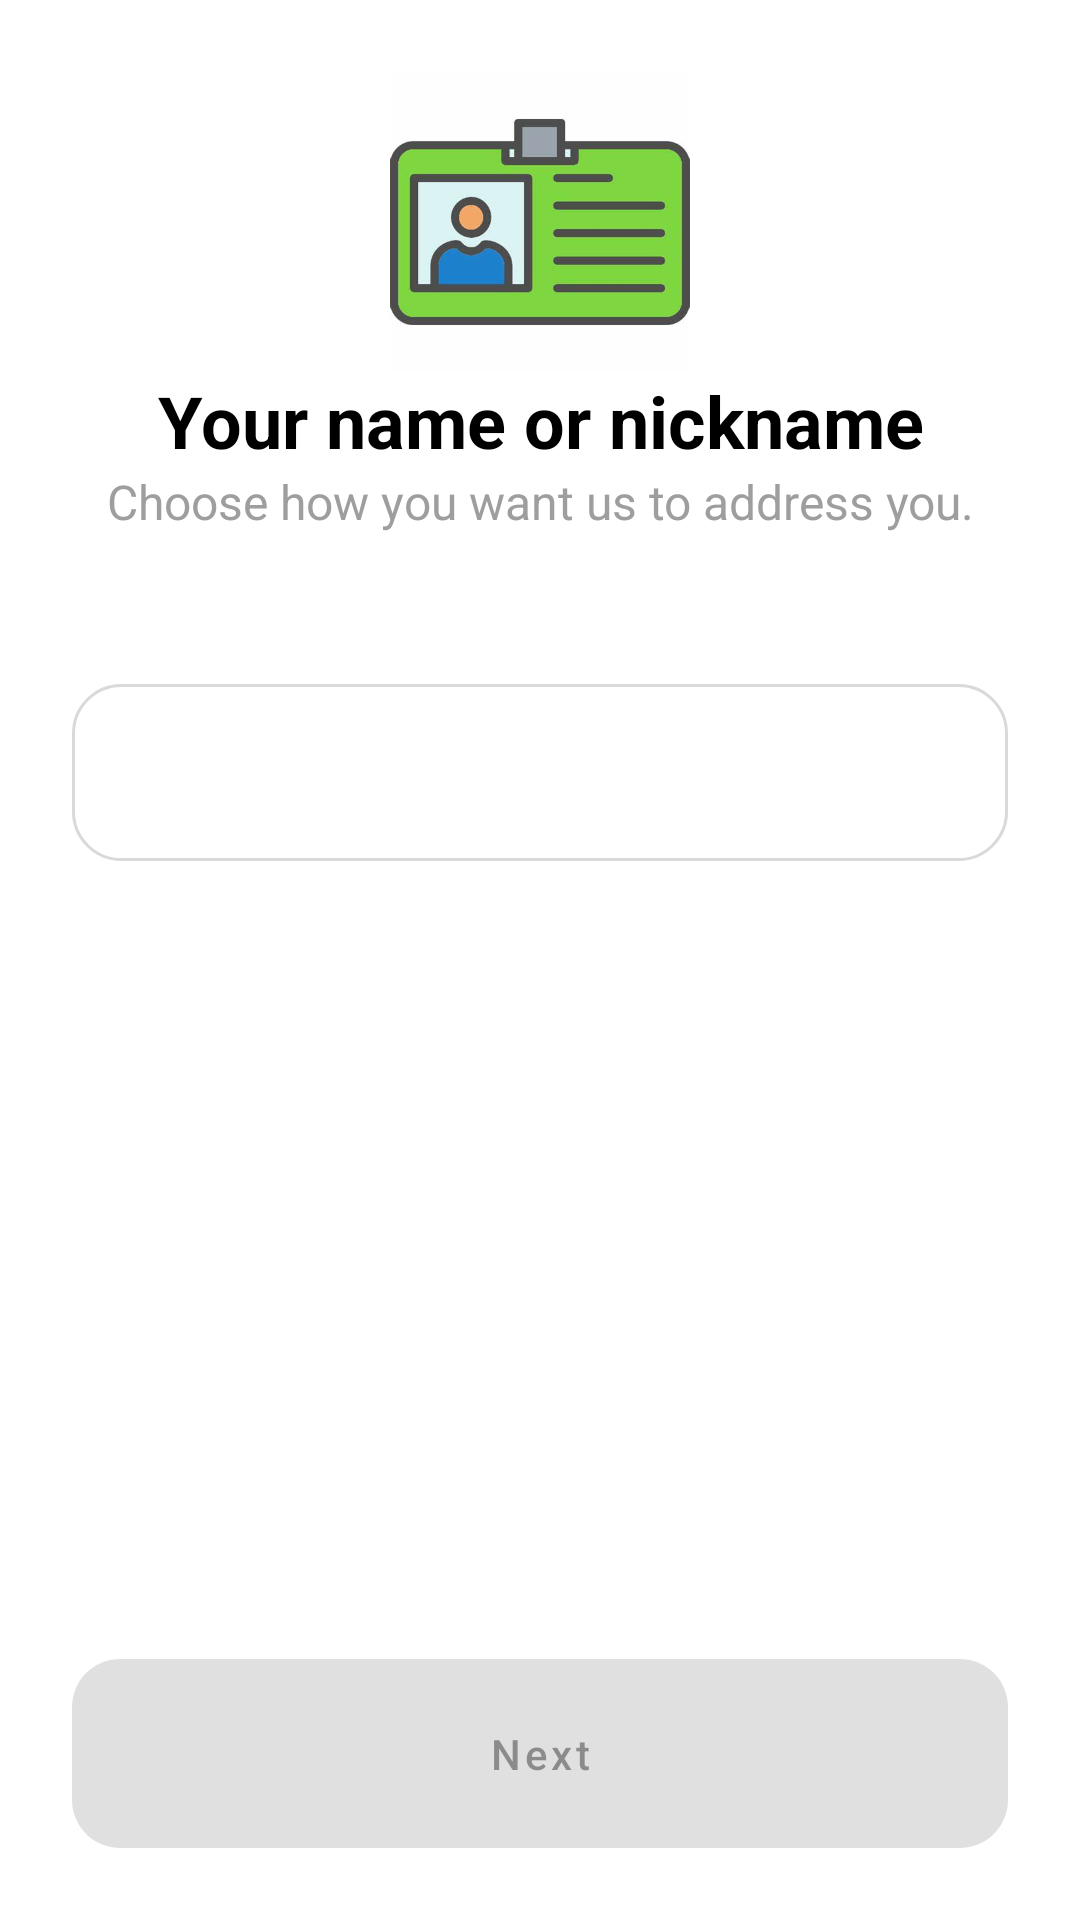

Reconstruct the res/layout file that produces this screen, plus the resources it refers to.
<!-- AndroidManifest.xml: application theme Theme.AppHealthyManagement -->
<!-- res/layout/fragment_full_name.xml -->
<?xml version="1.0" encoding="utf-8"?>
<androidx.constraintlayout.widget.ConstraintLayout xmlns:android="http://schemas.android.com/apk/res/android"
    xmlns:app="http://schemas.android.com/apk/res-auto"
    android:layout_width="match_parent"
    android:layout_height="match_parent">
    <ImageView
        android:layout_width="100dp"
        android:layout_height="100dp"
        android:src="@drawable/ic_card"
        app:layout_constraintStart_toStartOf="parent"
        app:layout_constraintEnd_toEndOf="parent"
        app:layout_constraintTop_toTopOf="parent"
        android:id="@+id/img_card"
        android:layout_marginTop="24dp"/>
    <TextView
        android:layout_width="0dp"
        android:layout_height="wrap_content"
        app:layout_constraintStart_toStartOf="parent"
        app:layout_constraintEnd_toEndOf="parent"
        app:layout_constraintTop_toBottomOf="@id/img_card"
        android:text="Your name or nickname"
        android:textSize="24sp"
        android:id="@+id/tv_title"
        android:textStyle="bold"
        android:textColor="@color/black"
        android:gravity="center"/>
    <TextView
        android:layout_width="0dp"
        android:layout_height="wrap_content"
        app:layout_constraintStart_toStartOf="parent"
        app:layout_constraintEnd_toEndOf="parent"
        app:layout_constraintTop_toBottomOf="@id/tv_title"
        android:text="Choose how you want us to address you."
        android:textSize="16sp"
        android:id="@+id/tv_message"
        android:textColor="@color/gray_inactive"
        android:gravity="center"/>
    <androidx.appcompat.widget.AppCompatEditText
        android:id="@+id/edt_full_name"
        android:layout_width="0dp"
        android:textAlignment="center"
        android:textSize="20sp"
        android:inputType="textCapWords"
        android:layout_height="wrap_content"
        app:layout_constraintStart_toStartOf="parent"
        app:layout_constraintEnd_toEndOf="parent"
        android:layout_marginTop="50dp"
        android:layout_marginStart="24dp"
        android:layout_marginEnd="24dp"
        android:textStyle="bold"
        android:padding="16dp"
        app:layout_constraintTop_toBottomOf="@id/tv_message"
        android:background="@drawable/edittext_focus"/>
    <androidx.appcompat.widget.AppCompatTextView
        android:layout_width="wrap_content"
        android:layout_height="wrap_content"
        app:layout_constraintTop_toBottomOf="@id/edt_full_name"
        android:text="Eroor"
        android:textColor="@color/pink_active"
        app:layout_constraintStart_toStartOf="@id/edt_full_name"
        app:layout_constraintEnd_toEndOf="@id/edt_full_name"
        android:textSize="12sp"
        android:visibility="gone"
        android:layout_marginTop="12dp"
        android:id="@+id/tv_error" />

    <Button
        android:id="@+id/complete_button"
        android:layout_width="0dp"
        android:layout_height="wrap_content"
        android:text="Next"
        android:enabled="false"
        android:layout_margin="24dp"
        android:textAllCaps="false"
        android:padding="16dp"
        android:background="@drawable/button_black"
        app:layout_constraintBottom_toBottomOf="parent"
        app:layout_constraintStart_toStartOf="parent"
        app:layout_constraintEnd_toEndOf="parent" />

</androidx.constraintlayout.widget.ConstraintLayout>
<!-- resources referenced by this layout -->
<resources>
  <color name="black">#FF000000</color>
  <color name="gray_inactive">#9E9E9E</color>
  <color name="pink_active">#E91E63</color>
  <!-- drawable button_black (drawable) -->
  <?xml version="1.0" encoding="utf-8"?>
  <selector xmlns:android="http://schemas.android.com/apk/res/android">
      <item android:state_enabled="false">
          <shape>
              <solid android:color="@color/grey"/>
              <padding android:left="16dp" android:top="16dp" android:right="16dp" android:bottom="16dp"/>
              <corners android:radius="16dp"/>
          </shape>
      </item>
      <item android:state_enabled="true">
          <shape>
              <solid android:color="@color/black"/>
              <padding android:left="16dp" android:top="16dp" android:right="16dp" android:bottom="16dp"/>
              <corners android:radius="16dp"/>
          </shape>
      </item>
  </selector>
  <!-- drawable edittext_focus (drawable) -->
  <?xml version="1.0" encoding="utf-8"?>
  <selector xmlns:android="http://schemas.android.com/apk/res/android">
      <item android:state_focused="false">
          <shape>
              <solid android:color="@android:color/transparent"/>
              <stroke android:width="1dp" android:color="@color/grey"/>
              <corners android:radius="16dp"/>
          </shape>
      </item>
      <item android:state_focused="true">
          <shape>
              <solid android:color="@android:color/transparent"/>
              <stroke android:width="1dp" android:color="@color/blue_second"/>
              <corners android:radius="8dp"/>
          </shape>
      </item>
  </selector>
  <!-- drawable ic_card: jpg bitmap (drawable, 17417 bytes) -->
  <style name="Theme.AppHealthyManagement" parent="Base.Theme.AppHealthyManagement" />
  <color name="grey">#D9D9D9</color>
  <color name="blue_second">#648DDB</color>
  <style name="Base.Theme.AppHealthyManagement" parent="Theme.MaterialComponents.DayNight.NoActionBar">
          <item name="colorPrimary">@color/dark_blue</item>
          <item name="colorPrimaryVariant">@color/blue</item>
          <item name="colorOnPrimary">@color/white</item>
          <item name="colorSecondary">@color/black</item>
          <item name="colorSecondaryVariant">@color/teal_200</item>
          <item name="colorOnSecondary">@color/black</item>
          <item name="android:statusBarColor">?attr/colorPrimaryVariant</item>
      </style>
  <color name="dark_blue">#0057B7</color>
  <color name="blue">#1A72D5</color>
  <color name="white">#FFFFFFFF</color>
  <color name="teal_200">#FF018786</color>
</resources>
